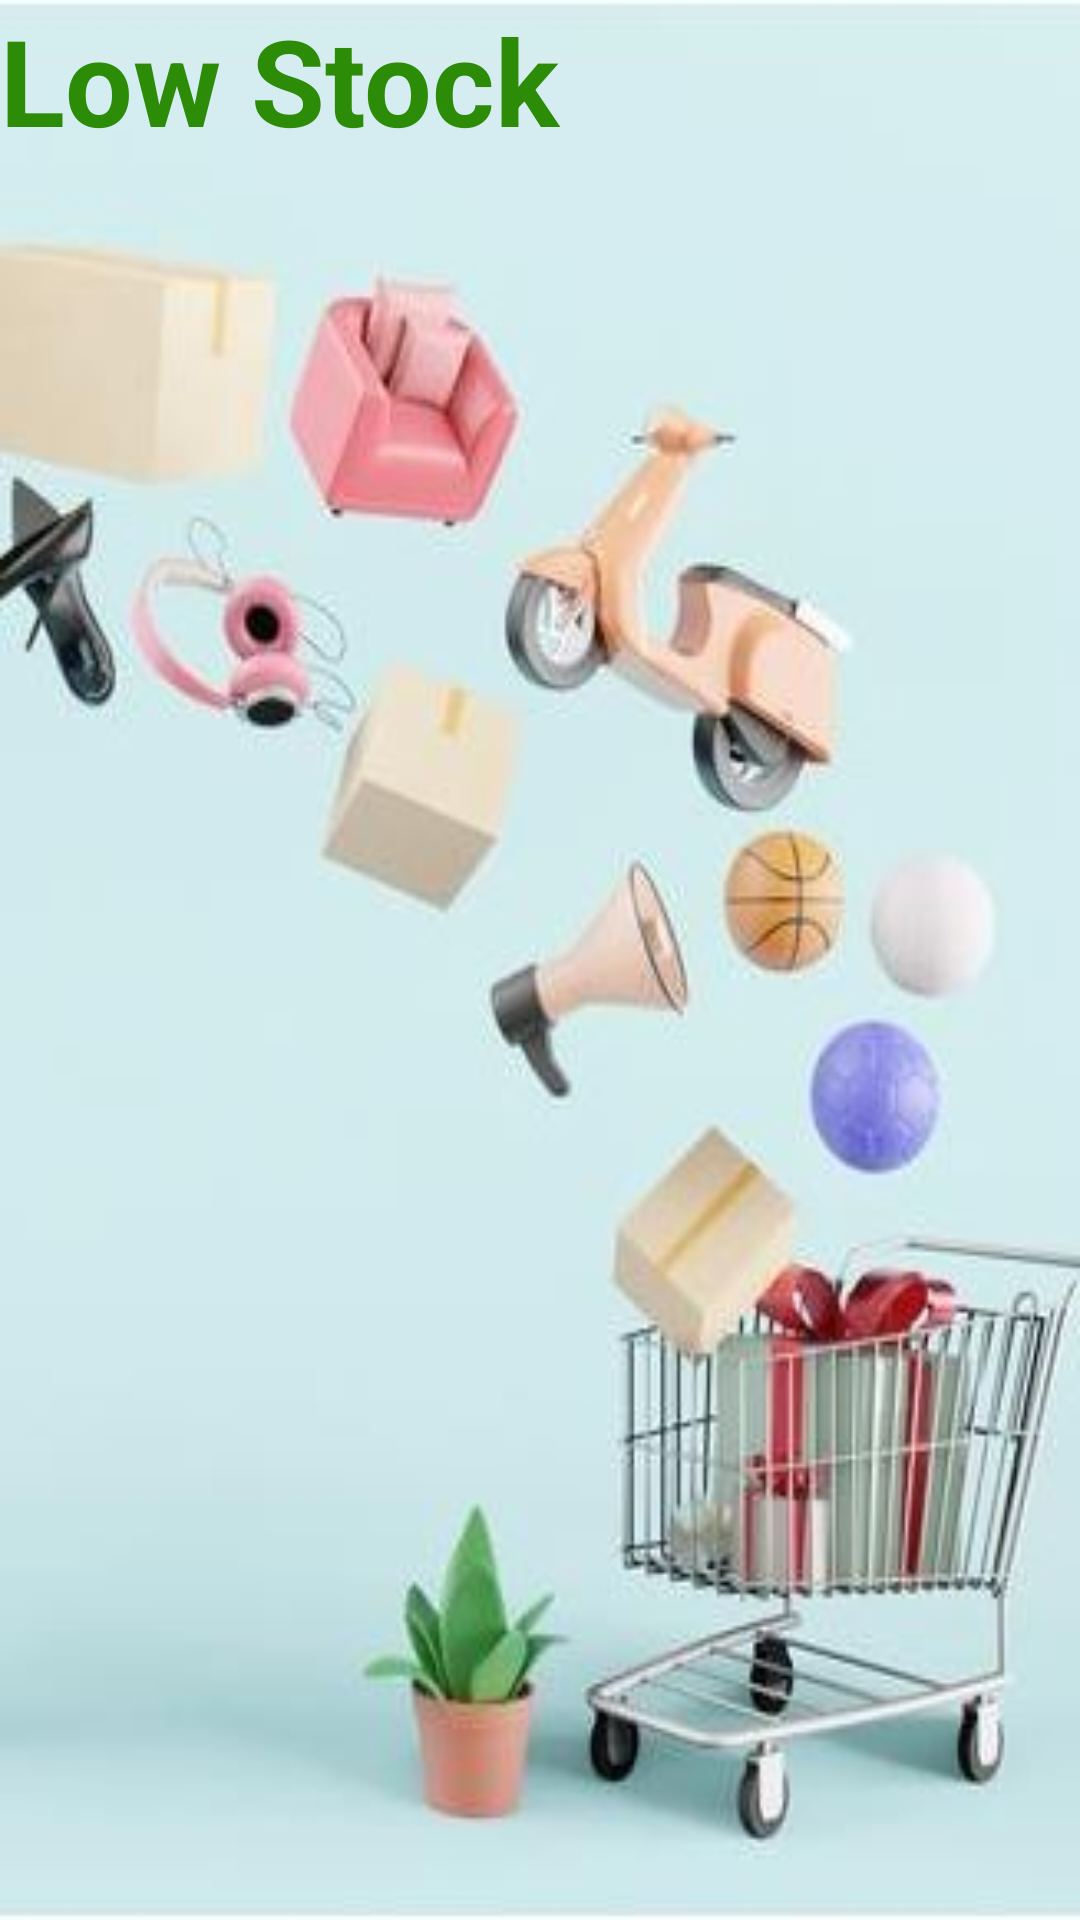

Layout XML and referenced resources for this Android screen:
<!-- AndroidManifest.xml: application theme Theme.Ivs -->
<!-- res/layout/activity_ivs11_low.xml -->
<?xml version="1.0" encoding="utf-8"?>
<androidx.constraintlayout.widget.ConstraintLayout xmlns:android="http://schemas.android.com/apk/res/android"
    xmlns:app="http://schemas.android.com/apk/res-auto"
    xmlns:tools="http://schemas.android.com/tools"
    android:layout_width="match_parent"
    android:layout_height="match_parent"
    android:background="@drawable/bkg2"
    tools:context=".Ivs11Low">

    <TextView
        android:id="@+id/textView10"
        android:layout_width="wrap_content"
        android:layout_height="wrap_content"
        android:text="Low Stock"
        android:textSize="40sp"
        android:textColor="#2c8c08"
        android:textStyle="bold"
        tools:ignore="MissingConstraints"
        tools:layout_editor_absoluteX="113dp"
        tools:layout_editor_absoluteY="89dp" />
</androidx.constraintlayout.widget.ConstraintLayout>
<!-- resources referenced by this layout -->
<resources>
  <!-- drawable bkg2: jpg bitmap (drawable-v24, 24951 bytes) -->
  <style name="Theme.Ivs" parent="Theme.MaterialComponents.DayNight.DarkActionBar">
          
          <item name="colorPrimary">@color/purple_500</item>
          <item name="colorPrimaryVariant">@color/purple_700</item>
          <item name="colorOnPrimary">@color/white</item>
          
          <item name="colorSecondary">@color/teal_200</item>
          <item name="colorSecondaryVariant">@color/teal_700</item>
          <item name="colorOnSecondary">@color/black</item>
          
          <item name="android:statusBarColor" tools:targetApi="l">?attr/colorPrimaryVariant</item>
          
      </style>
  <color name="purple_500">#FF6200EE</color>
  <color name="purple_700">#FF3700B3</color>
  <color name="white">#FFFFFFFF</color>
  <color name="teal_200">#FF03DAC5</color>
  <color name="teal_700">#FF018786</color>
  <color name="black">#FF000000</color>
</resources>
